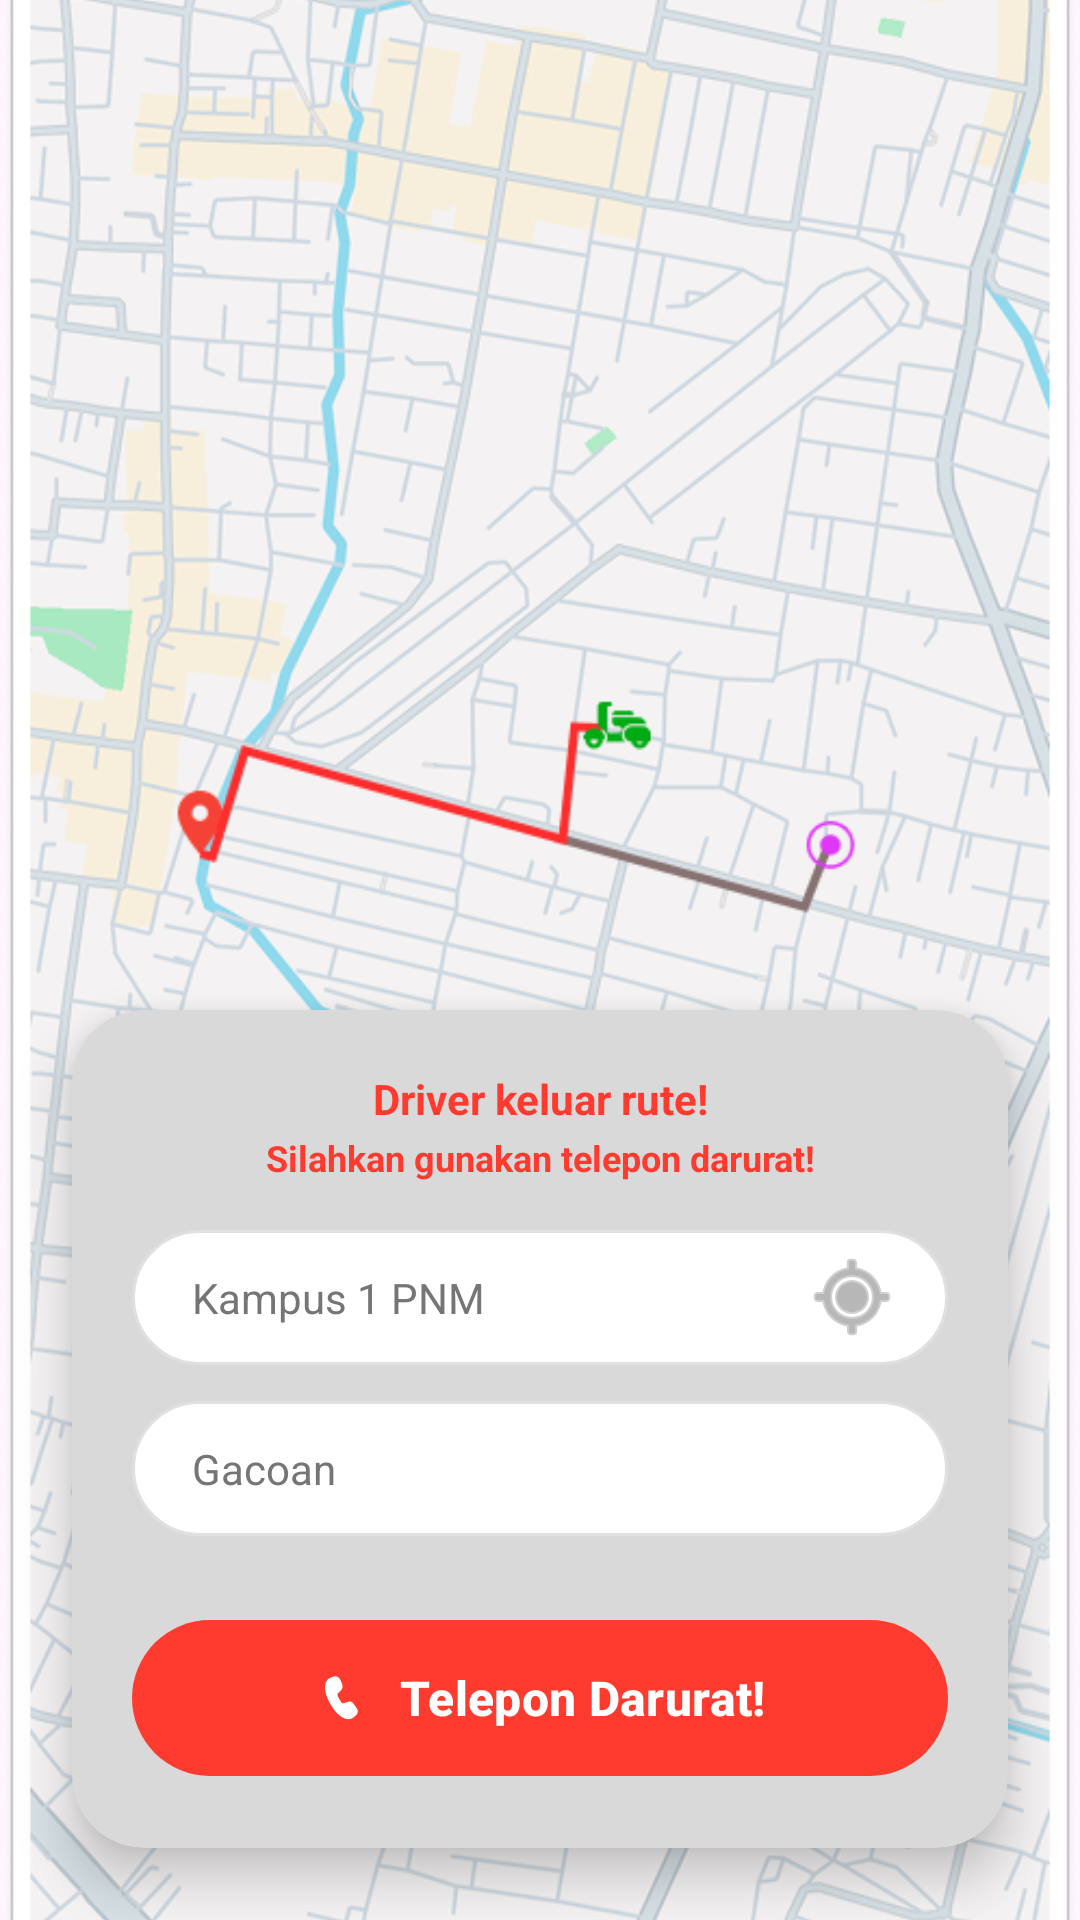

Layout XML and referenced resources for this Android screen:
<!-- AndroidManifest.xml: application theme Theme.GoKu -->
<!-- res/layout/activity_keluar_rute.xml -->
<?xml version="1.0" encoding="utf-8"?>
<androidx.constraintlayout.widget.ConstraintLayout
    xmlns:android="http://schemas.android.com/apk/res/android"
    xmlns:app="http://schemas.android.com/apk/res-auto"
    xmlns:tools="http://schemas.android.com/tools"
    android:layout_width="match_parent"
    android:layout_height="match_parent">

    <ImageView
        android:id="@+id/ivMapRute"
        android:layout_width="match_parent"
        android:layout_height="match_parent"
        android:scaleType="centerCrop"
        android:src="@drawable/keluar_rute"
        android:contentDescription="Peta Rute"
        app:layout_constraintBottom_toBottomOf="parent"
        app:layout_constraintEnd_toEndOf="parent"
        app:layout_constraintStart_toStartOf="parent"
        app:layout_constraintTop_toTopOf="parent" />
    <androidx.cardview.widget.CardView
        android:layout_width="match_parent"
        android:layout_height="wrap_content"
        android:layout_margin="24dp"
        app:cardBackgroundColor="#D9D9D9"
        app:cardCornerRadius="24dp"
        app:cardElevation="10dp"
        app:layout_constraintBottom_toBottomOf="parent"
        app:layout_constraintStart_toStartOf="parent"
        app:layout_constraintEnd_toEndOf="parent">

        <LinearLayout
            android:layout_width="match_parent"
            android:layout_height="wrap_content"
            android:orientation="vertical"
            android:padding="20dp">

            <TextView
                android:layout_width="match_parent"
                android:layout_height="wrap_content"
                android:gravity="center"
                android:text="Driver keluar rute!"
                android:textColor="#FF3B30"
                android:textSize="14sp"
                android:textStyle="bold" />

            <TextView
                android:layout_width="match_parent"
                android:layout_height="wrap_content"
                android:layout_marginTop="2dp"
                android:gravity="center"
                android:text="Silahkan gunakan telepon darurat!"
                android:textColor="#FF3B30"
                android:textSize="12sp"
                android:textStyle="bold" />

            <EditText
                android:id="@+id/etPickup"
                android:layout_width="match_parent"
                android:layout_height="45dp"
                android:layout_marginTop="16dp"
                android:background="@drawable/bg_input_white"
                android:drawableEnd="@android:drawable/ic_menu_mylocation"
                android:drawableTint="#888888"
                android:paddingStart="20dp"
                android:paddingEnd="16dp"
                android:text="Kampus 1 PNM"
                android:textColor="#757575"
                android:textSize="14sp"
                android:focusable="false"
                android:clickable="false"
                android:inputType="none"
                tools:ignore="Autofill,TextFields" />

            <EditText
                android:id="@+id/etDestination"
                android:layout_width="match_parent"
                android:layout_height="45dp"
                android:layout_marginTop="12dp"
                android:background="@drawable/bg_input_white"
                android:paddingStart="20dp"
                android:paddingEnd="20dp"
                android:text="Gacoan"
                android:textColor="#757575"
                android:textSize="14sp"
                android:focusable="false"
                android:clickable="false"
                android:inputType="none"
                tools:ignore="Autofill,TextFields" />

            <com.google.android.material.button.MaterialButton
                android:id="@+id/btnEmergency"
                android:layout_width="match_parent"
                android:layout_height="60dp"
                android:layout_marginTop="24dp"
                android:text="Telepon Darurat!"
                android:textColor="@android:color/white"
                android:textSize="16sp"
                android:textStyle="bold"
                app:backgroundTint="#FF3B30"
                app:cornerRadius="30dp"
                app:icon="@drawable/call_end_2"
                app:iconGravity="textStart"
                app:iconPadding="10dp"
                app:iconTint="@android:color/white"
                android:elevation="6dp" />
        </LinearLayout>
    </androidx.cardview.widget.CardView>

</androidx.constraintlayout.widget.ConstraintLayout>
<!-- resources referenced by this layout -->
<resources>
  <!-- drawable bg_input_white (drawable) -->
  <?xml version="1.0" encoding="utf-8"?>
  <shape xmlns:android="http://schemas.android.com/apk/res/android">
      <solid android:color="@color/white"/>
      <stroke android:width="1dp" android:color="#E0E0E0"/> <corners android:radius="25dp"/>
  </shape>
  <!-- drawable call_end_2 (drawable) -->
  <vector xmlns:android="http://schemas.android.com/apk/res/android"
      android:width="45dp"
      android:height="45dp"
      android:viewportWidth="45"
      android:viewportHeight="45">
    <path
        android:pathData="M15.601,4.613C16.578,4.318 17.626,4.367 18.571,4.752C19.517,5.136 20.302,5.832 20.796,6.725L20.962,7.058L22.44,10.342C22.887,11.339 23.032,12.446 22.857,13.525C22.682,14.604 22.193,15.607 21.453,16.411L21.156,16.706L18.827,18.878C18.407,19.276 18.722,20.814 20.24,23.444C21.607,25.811 22.719,26.917 23.266,26.977H23.362L23.48,26.954L28.057,25.554C28.673,25.366 29.329,25.358 29.948,25.533C30.568,25.708 31.124,26.057 31.549,26.539L31.753,26.796L34.783,30.994C35.376,31.816 35.672,32.817 35.622,33.83C35.571,34.844 35.176,35.81 34.504,36.569L34.231,36.85L33.021,37.998C31.934,39.027 30.575,39.722 29.104,40.001C27.634,40.281 26.114,40.132 24.726,39.572C20.406,37.83 16.48,33.852 12.915,27.676C9.342,21.484 7.857,16.087 8.52,11.465C8.721,10.068 9.296,8.752 10.185,7.655C11.074,6.559 12.243,5.723 13.569,5.238L14,5.095L15.601,4.613Z"
        android:fillColor="#ffffff"/>
  </vector>
  <!-- drawable keluar_rute: png bitmap (drawable, 378396 bytes) -->
  <style name="Theme.GoKu" parent="Base.Theme.GoKu" />
  <color name="white">#FFFFFF</color>
  <style name="Base.Theme.GoKu" parent="Theme.Material3.DayNight.NoActionBar">
          
          
      </style>
</resources>
